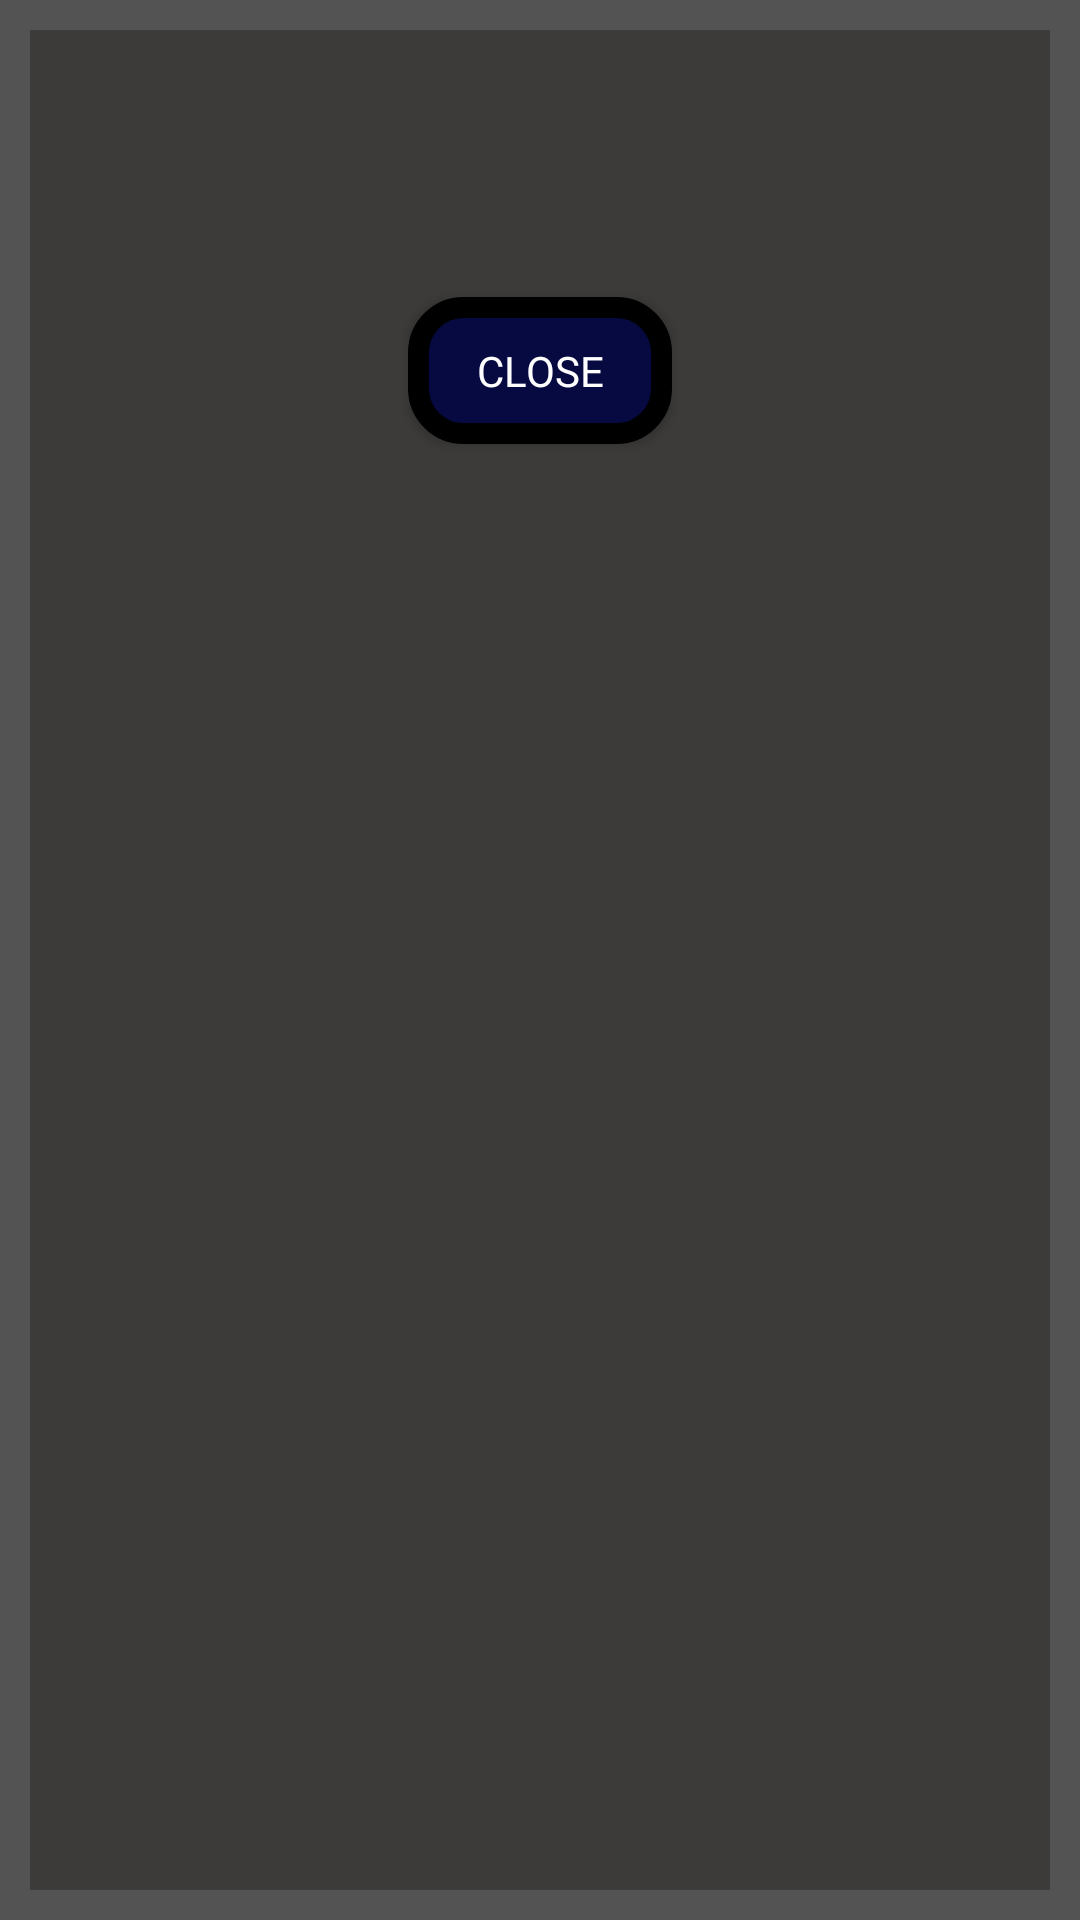

Produce the Android XML layout that renders to this screen, including the resource entries it uses.
<!-- AndroidManifest.xml: application theme Theme.Aplic -->
<!-- res/layout/dialog_obst_info.xml -->
<?xml version="1.0" encoding="utf-8"?>
<LinearLayout
    xmlns:android="http://schemas.android.com/apk/res/android"
    android:layout_width="match_parent"
    android:layout_height="match_parent"
    android:background="@drawable/border_screen"
    android:orientation="vertical">

    <HorizontalScrollView
        android:layout_width="wrap_content"
        android:layout_height="wrap_content">
        <LinearLayout
            android:layout_width="wrap_content"
            android:layout_height="wrap_content"
            android:layout_marginTop="15dp"
            android:layout_marginBottom="15dp"
            android:id="@+id/obstacles_list"
            android:orientation="horizontal" />
    </HorizontalScrollView>
    <TextView
        android:layout_width="wrap_content"
        android:layout_height="wrap_content"
        android:layout_gravity="center"
        android:padding="10dp"
        android:textColor="@color/white"
        android:fontFamily="@font/berlin_sans_fb_demi_bold"
        android:id="@+id/tvTitle"/>
    <TextView
        android:layout_width="wrap_content"
        android:layout_height="wrap_content"
        android:layout_gravity="start"
        android:padding="10dp"
        android:textColor="@color/white"
        android:fontFamily="@font/berlin_sans_fb_demi_bold"
        android:id="@+id/tvDesc"
        android:visibility="gone"/>

    <Button
        android:layout_width="wrap_content"
        android:layout_height="wrap_content"
        android:layout_gravity="center"
        android:background="@drawable/button_blue"
        android:text="Close"
        android:textColor="@color/white"
        android:fontFamily="@font/franklin"
        android:id="@+id/btClose"/>

</LinearLayout>
<!-- resources referenced by this layout -->
<resources>
  <color name="white">#FFFFFFFF</color>
  <!-- drawable border_screen (drawable) -->
  <?xml version="1.0" encoding="utf-8"?>
  <shape xmlns:android="http://schemas.android.com/apk/res/android" android:shape="rectangle">
      <corners android:radius="0dp"/>
      <padding android:left="15dp" android:right="15dp" android:top="30dp" android:bottom="15dp"/>
      <stroke android:width="10dp" android:color="#535353"/>
      <solid android:color="#3C3B3A" />
  </shape>
  <!-- drawable button_blue (drawable) -->
  <?xml version="1.0" encoding="utf-8"?>
  <shape xmlns:android="http://schemas.android.com/apk/res/android" android:shape="rectangle">
      <corners android:radius="15dp"/>
      <padding android:left="15dp" android:right="15dp" android:top="15dp" android:bottom="15dp"/>
      <stroke android:width="7dp" android:color="#000000"/>
      <solid android:color="#060A40" />
  </shape>
  <style name="Theme.Aplic" parent="Theme.AppCompat.DayNight.NoActionBar">
          
          <item name="colorPrimary">#535353</item>
          <item name="colorPrimaryVariant">#000000</item>
          <item name="colorOnPrimary">@color/white</item>
          
          <item name="colorSecondary">@color/teal_200</item>
          <item name="colorSecondaryVariant">@color/teal_700</item>
          <item name="colorOnSecondary">@color/black</item>
          
          <item name="android:statusBarColor">?attr/colorPrimaryVariant</item>
          
      </style>
  <color name="teal_200">#FF03DAC5</color>
  <color name="teal_700">#FF018786</color>
  <color name="black">#FF000000</color>
</resources>
